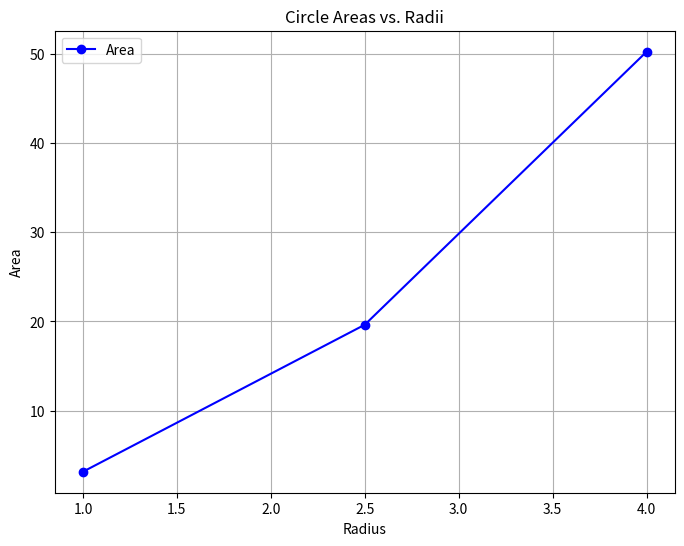

Source code (Python):
import math
from typing import List, Tuple
import matplotlib.pyplot as plt  # Third-party library


class Circle:
    """Class representing a circle."""

    def __init__(self, radius: float):
        """Initialize the Circle with a radius."""
        self.radius = radius

    def area(self) -> float:
        """Calculate the area of the circle."""
        return math.pi * self.radius ** 2

    def circumference(self) -> float:
        """Calculate the circumference of the circle."""
        return 2 * math.pi * self.radius

    def __str__(self) -> str:
        """Return a string representation of the circle."""
        return f"Circle with radius {self.radius:.2f}"


def filter_positive_numbers(numbers: List[int]) -> List[int]:
    """Filter and return positive numbers from a list."""
    return [num for num in numbers if num > 0]


def calculate_circle_properties(radii: List[float]) -> List[Tuple[float, float, float]]:
    """Calculate the area and circumference for a list of circle radii.

    Args:
        radii: A list of circle radii.

    Returns:
        A list of tuples containing radius, area, and circumference.
    """
    properties = []
    for radius in radii:
        circle = Circle(radius)
        properties.append(
            (circle.radius, circle.area(), circle.circumference()))
    return properties


def plot_circle_areas(radii: List[float], areas: List[float]) -> None:
    """Plot a graph of Circle Areas vs. Radii using matplotlib."""
    plt.figure(figsize=(8, 6))
    plt.plot(radii, areas, marker='o', linestyle='-', color='b', label='Area')
    plt.title("Circle Areas vs. Radii")
    plt.xlabel("Radius")
    plt.ylabel("Area")
    plt.legend()
    plt.grid(True)
    plt.show()


if __name__ == "__main__":
    # Example usage
    radii = [1.0, 2.5, 4.0]
    circle_properties = calculate_circle_properties(radii)

    print("Circle Properties:")
    areas = []
    for radius, area, circumference in circle_properties:
        areas.append(area)
        print(
            f"Radius: {radius:.2f}, Area: {area:.2f}, Circumference: {circumference:.2f}")

    # Plot circle areas vs radii
    plot_circle_areas(radii, areas)

    # Filtering example
    numbers = [-10, 15, 0, -3, 9]
    positive_numbers = filter_positive_numbers(numbers)
    print(f"Positive numbers: {positive_numbers}")
